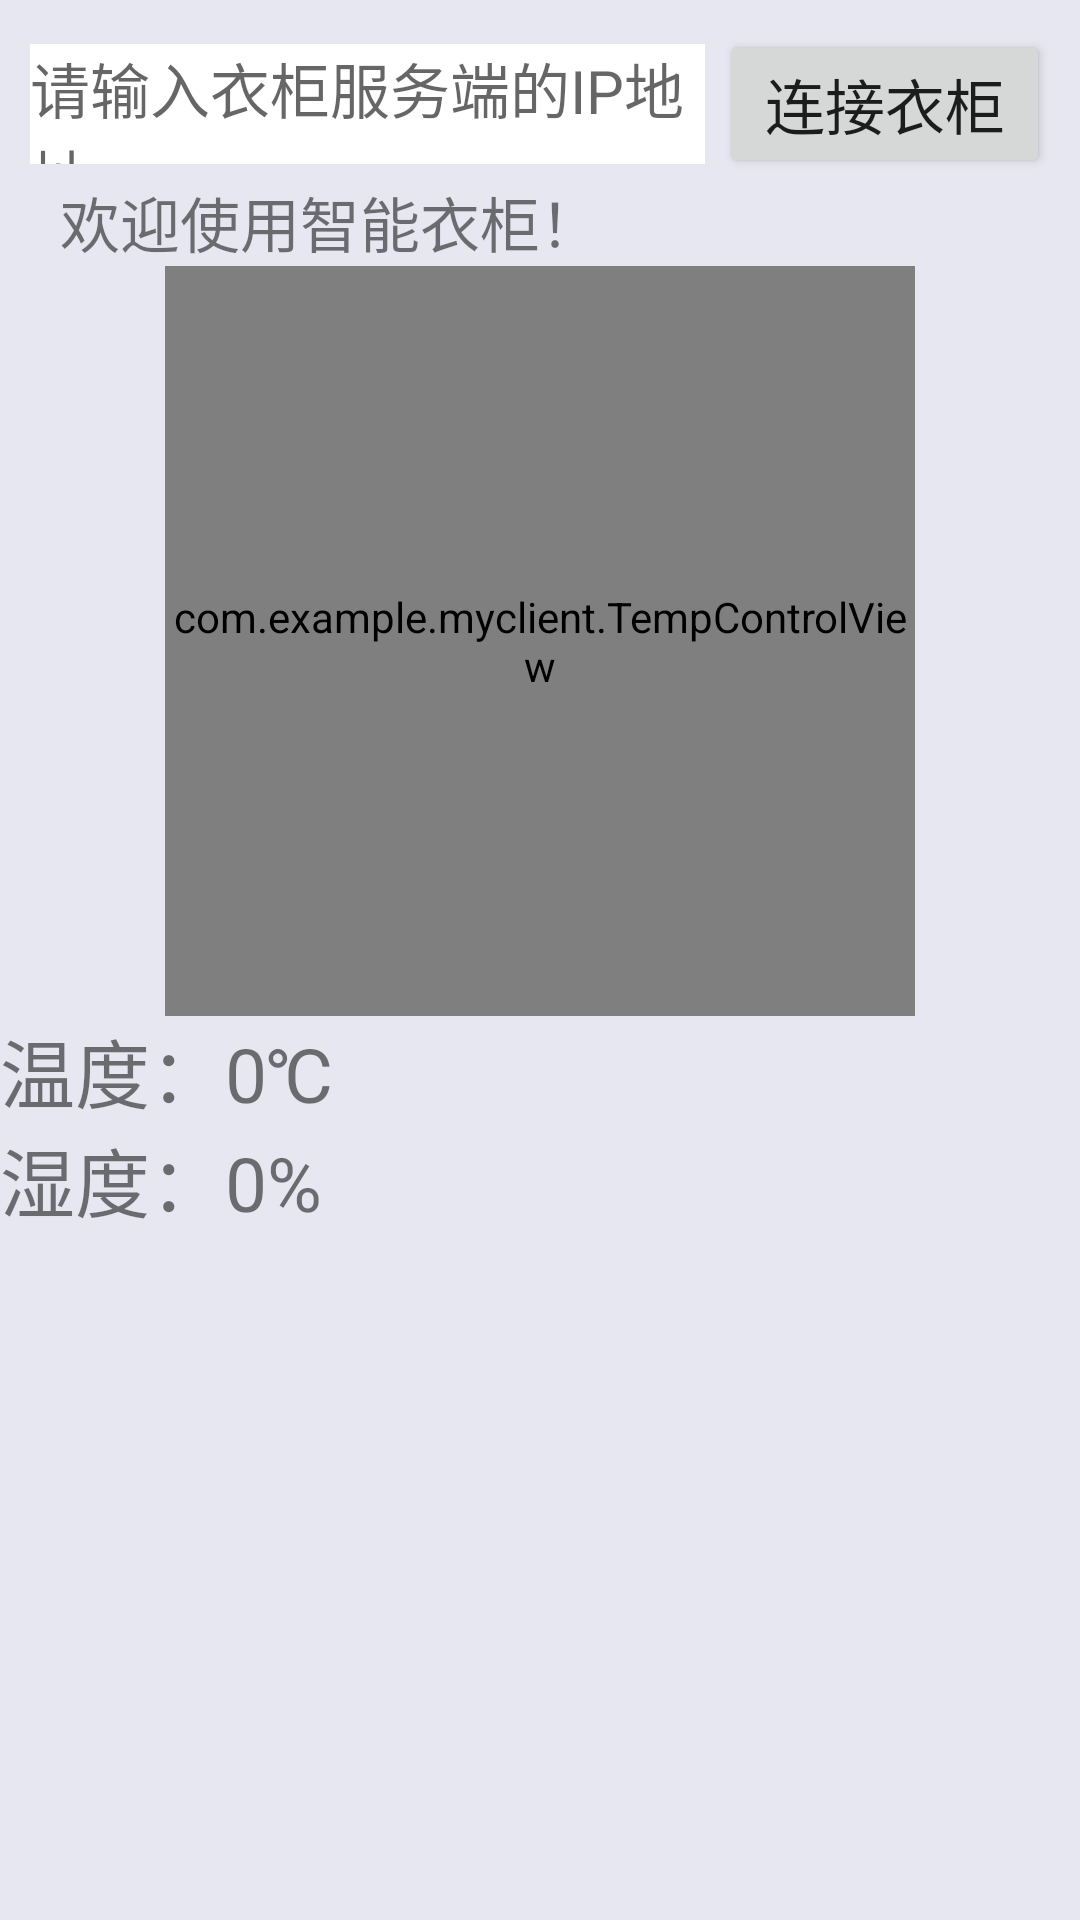

The Android layout XML behind this screen, and the referenced resources:
<!-- AndroidManifest.xml: application theme AppTheme -->
<!-- res/layout/fragment_test.xml -->
<RelativeLayout xmlns:android="http://schemas.android.com/apk/res/android"
    xmlns:tools="http://schemas.android.com/tools"
    android:layout_width="match_parent"
    android:layout_height="match_parent"
    android:background="#E7E7F1"
    android:orientation="vertical"
    tools:context=".HomeActivity" >


    <LinearLayout
        android:layout_marginTop="10dp"
        android:layout_width="fill_parent"
        android:layout_height="fill_parent"
        android:orientation="vertical"
        >
        <LinearLayout
            android:layout_width="match_parent"
            android:layout_height="wrap_content"
            android:orientation="horizontal">
            <EditText
                android:layout_marginLeft="10dp"
                android:layout_marginRight="5dp"
                android:layout_gravity="center"
                android:layout_weight="1"
                android:background="#ffffff"
                android:id="@+id/IPText"
                android:layout_width="match_parent"
                android:layout_height="40dp"
                android:ems="10"
                android:textSize="20dp"
                android:hint="请输入衣柜服务端的IP地址" />

            <Button
                android:layout_marginRight="10dp"
                android:layout_weight="2"
                android:id="@+id/StartConnect"
                android:layout_width="match_parent"
                android:layout_height="wrap_content"
                android:textSize="20dp"
                android:text="连接衣柜" />
        </LinearLayout>


        <RelativeLayout
            android:layout_width="match_parent"
            android:layout_height="wrap_content" >

            <TextView
                android:id="@+id/tv1"
                android:layout_marginLeft="20dp"
                android:layout_width="match_parent"
                android:layout_height="wrap_content"
                android:text="欢迎使用智能衣柜！"
                android:textSize="20dp" />

        </RelativeLayout>

        <com.example.myclient.TempControlView
            android:layout_gravity="center"
            android:id="@+id/temp_control"
            android:layout_width="250dp"
            android:layout_height="250dp"
            android:layout_centerInParent="true"
             />






























































































































        <LinearLayout
            android:layout_width="match_parent"
            android:layout_height="wrap_content"
            android:orientation="vertical">
            <TextView
                android:textSize="25sp"
                android:layout_width="match_parent"
                android:layout_height="wrap_content"
                android:text="温度：0℃"
                android:id="@+id/textView3" />

            <TextView
                android:textSize="25sp"
                android:layout_width="match_parent"
                android:layout_height="wrap_content"
                android:text="湿度：0%"
                android:id="@+id/textView4" />
        </LinearLayout>

    </LinearLayout>
</RelativeLayout>
<!-- resources referenced by this layout -->
<resources>
  <!-- drawable thumb (drawable) -->
  <?xml version="1.0" encoding="utf-8"?>
  <selector xmlns:android="http://schemas.android.com/apk/res/android" >
  
      <item android:state_checked="true" android:drawable="@drawable/green_thumb" />
      <item android:drawable="@drawable/gray_thumb" />
  
  </selector>
  <style name="AppTheme" parent="Theme.AppCompat.Light.DarkActionBar">
          
          <item name="colorPrimary">@color/colorPrimary</item>
          <item name="colorPrimaryDark">@color/colorPrimaryDark</item>
          <item name="colorAccent">@color/colorAccent</item>
      </style>
  <!-- drawable green_thumb (drawable) -->
  <?xml version="1.0" encoding="utf-8"?>
  <shape xmlns:android="http://schemas.android.com/apk/res/android"
      android:shape="rectangle" >
  
      
      <size android:height="40dp" android:width="40dp"/>
      
      <corners android:radius="20dp"/>
  
      
      <gradient
          android:endColor="#ffffff"
          android:startColor="#ffffff" />
  
      <stroke android:width="1dp"
          android:color="#33da33"/>
  
  </shape>
  <!-- drawable gray_thumb (drawable) -->
  <?xml version="1.0" encoding="utf-8"?>
  <shape xmlns:android="http://schemas.android.com/apk/res/android"
      android:shape="rectangle" >
  
      
      <size android:height="40dp" android:width="40dp"/>
      
      <corners android:radius="20dp"/>
  
      
      <gradient
          android:endColor="#ffffff"
          android:startColor="#ffffff" />
  
      <stroke android:width="1dp"
          android:color="#9e9e9e"/>
  
  </shape>
  <color name="colorPrimary">#CBB4F5</color>
  <color name="colorPrimaryDark">#F5F1FC</color>
  <color name="colorAccent">#D81B60</color>
</resources>
